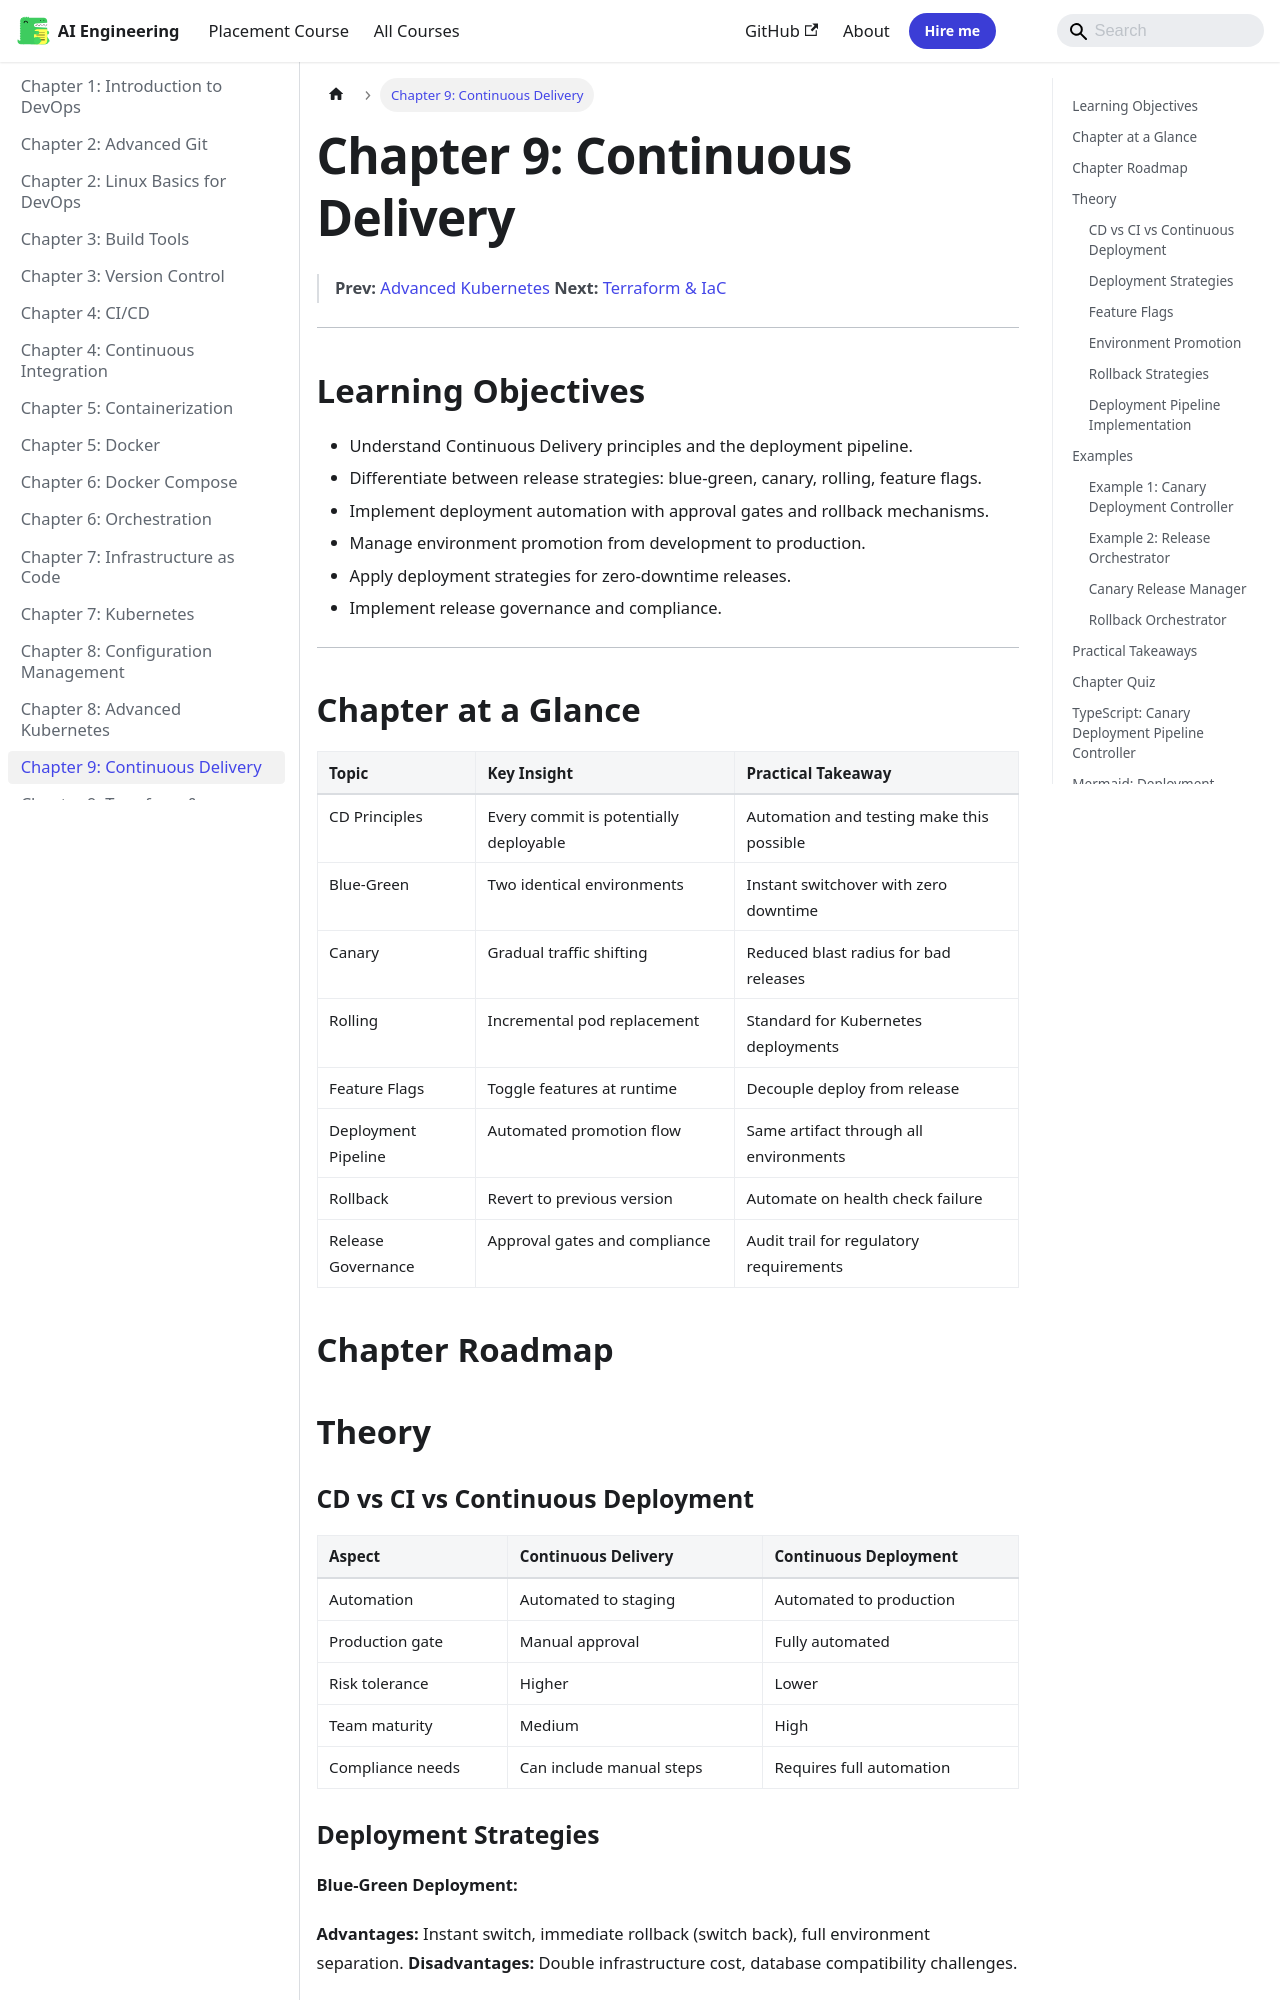

repository: Raushan666java/ai-engineering-journey · page: devops/09-continuous-delivery/index.html · generator: mkdocs

---
description: "Advantages: Instant switch, immediate rollback (switch back), full environment separation. Disadvantages: Double infrastructure cost, database"
---

# Chapter 9: Continuous Delivery

> **Prev:** [Advanced Kubernetes](./08-k8s-advanced.md)
> **Next:** [Terraform & IaC](./09-iac.md)

---

## Learning Objectives

- Understand Continuous Delivery principles and the deployment pipeline.
- Differentiate between release strategies: blue-green, canary, rolling, feature flags.
- Implement deployment automation with approval gates and rollback mechanisms.
- Manage environment promotion from development to production.
- Apply deployment strategies for zero-downtime releases.
- Implement release governance and compliance.

---

## Chapter at a Glance

| Topic | Key Insight | Practical Takeaway |
|-------|-------------|-------------------|
| CD Principles | Every commit is potentially deployable | Automation and testing make this possible |
| Blue-Green | Two identical environments | Instant switchover with zero downtime |
| Canary | Gradual traffic shifting | Reduced blast radius for bad releases |
| Rolling | Incremental pod replacement | Standard for Kubernetes deployments |
| Feature Flags | Toggle features at runtime | Decouple deploy from release |
| Deployment Pipeline | Automated promotion flow | Same artifact through all environments |
| Rollback | Revert to previous version | Automate on health check failure |
| Release Governance | Approval gates and compliance | Audit trail for regulatory requirements |

## Chapter Roadmap

```mermaid
flowchart LR
    A[Commit] --> B[CI Pipeline]
    B --> C[Build Artifact]
    C --> D[Deploy to Dev]
    D --> E[Automated Tests]
    E --> F[Deploy to Staging]
    F --> G[Integration Tests]
    G --> H[Approval Gate]
    H --> I{Strategy?}
    I --> J[Blue-Green]
    I --> K[Canary]
    I --> L[Rolling]
    J --> M[Production]
    K --> M
    L --> M
    M --> N[Monitor]
    N -.->|Rollback if needed| C
```

## Theory

### CD vs CI vs Continuous Deployment


| Aspect | Continuous Delivery | Continuous Deployment |
|--------|-------------------|----------------------|
| Automation | Automated to staging | Automated to production |
| Production gate | Manual approval | Fully automated |
| Risk tolerance | Higher | Lower |
| Team maturity | Medium | High |
| Compliance needs | Can include manual steps | Requires full automation |

### Deployment Strategies


**Blue-Green Deployment:**

```mermaid
flowchart LR
    subgraph "Before Deploy"
        LB[Load Balancer] --> B[Blue: v1.0]
    end
    subgraph "During Deploy"
        LB2[Load Balancer] --> B2[Blue: v1.0]
        LB2 -->|inactive| G2[Green: v2.0]
    end
    subgraph "After Deploy"
        LB3[Load Balancer] --> G3[Green: v2.0]
        B3[Blue: v1.0] -.->|standby| LB3
    end
```

**Advantages:** Instant switch, immediate rollback (switch back), full environment separation.
**Disadvantages:** Double infrastructure cost, database compatibility challenges.

**Canary Deployment:**

```mermaid
flowchart LR
    LB[Load Balancer] -->|90%| V1[v1.0]
    LB -->|5%| V2A[v2.0 - Canary 1]
    LB -->|5%| V2B[v2.0 - Canary 2]
    V2A & V2B -->|Monitor| D{Decision}
    D -->|Pass| Scale[Scale to 100%]
    D -->|Fail| Rollback[Rollback to v1.0]
```

**Advantages:** Reduced blast radius, real traffic testing, metrics-driven promotion.
**Disadvantages:** Slower rollout, requires sophisticated traffic routing, monitoring overhead.

**Rolling Update:**

```text
Initial:    [v1] [v1] [v1] [v1] [v1]
Step 1:     [v2] [v1] [v1] [v1] [v1]   (1 new, 4 old)
Step 2:     [v2] [v2] [v1] [v1] [v1]   (2 new, 3 old)
Step 3:     [v2] [v2] [v2] [v1] [v1]   (3 new, 2 old)
Step 4:     [v2] [v2] [v2] [v2] [v1]   (4 new, 1 old)
Step 5:     [v2] [v2] [v2] [v2] [v2]   (5 new, 0 old)
```

**Advantages:** No additional infrastructure, standard Kubernetes strategy, progressive.
**Disadvantages:** Slower rollback, exposes multiple versions simultaneously.
